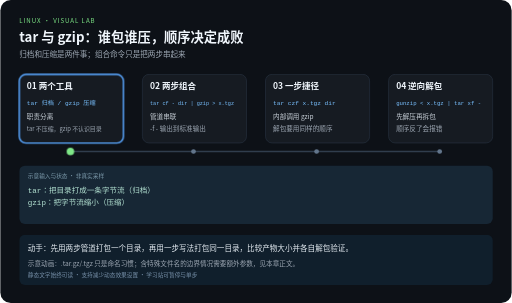
t = 0.00 s
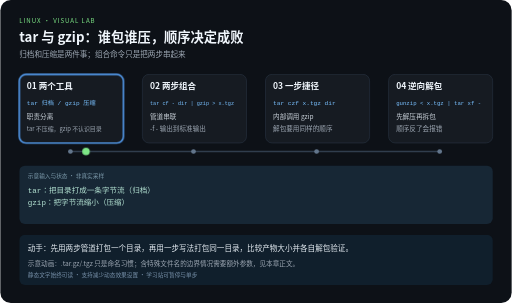
t = 2.10 s
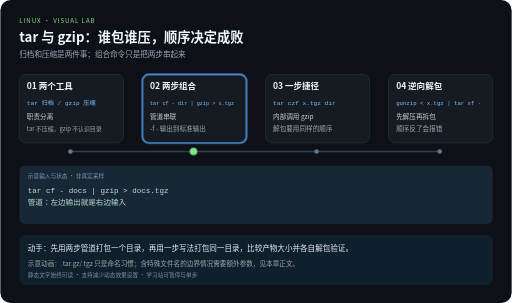
t = 3.90 s
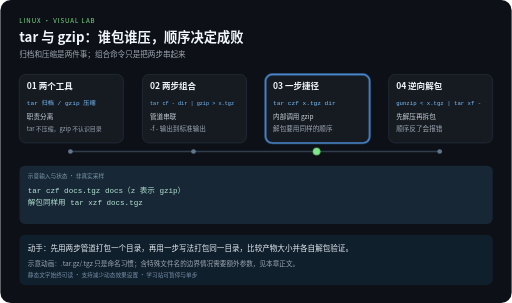
t = 6.00 s
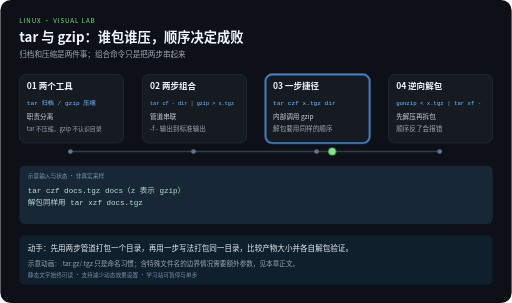
t = 8.10 s
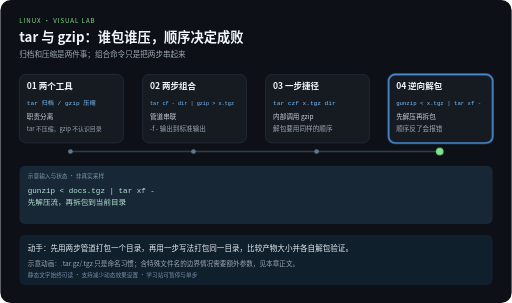
t = 10.00 s

The animated SVG that drew these frames (rendered in a browser with its animation timeline set to each time). Animation: 5 CSS @keyframes rules; frames cover the first 10.00 s.

<svg xmlns="http://www.w3.org/2000/svg" width="1080" height="640" viewBox="0 0 1080 640" role="img" aria-labelledby="title desc">
<title id="title">tar 与 gzip：谁包谁压，顺序决定成败</title>
<desc id="desc">归档和压缩是两件事；组合命令只是把两步串起来。四步示意，每 12 秒一轮，播放三轮后停止。示意动画：.tar.gz/.tgz 只是命名习惯；含特殊文件名的边界情况需要额外参数，见本章正文。</desc>
<style>
text{font-family:"Noto Sans CJK SC","Microsoft YaHei",sans-serif}
.code{font-family:Consolas,monospace}
.focus{opacity:0}
.output{opacity:0}.output.phase-0{opacity:1}
@keyframes step0{0%,24.9%{opacity:1}25%,100%{opacity:0}}.phase-0{animation:step0 12s linear 3}@keyframes step1{0%,24.9%{opacity:0}25%,49.9%{opacity:1}50%,100%{opacity:0}}.phase-1{animation:step1 12s linear 3}@keyframes step2{0%,49.9%{opacity:0}50%,74.9%{opacity:1}75%,100%{opacity:0}}.phase-2{animation:step2 12s linear 3}@keyframes step3{0%,74.9%{opacity:0}75%,100%{opacity:1}}.phase-3{animation:step3 12s linear 3}
@keyframes travel{0%,15%{transform:translateX(0)}25%,40%{transform:translateX(260px)}50%,65%{transform:translateX(520px)}75%,100%{transform:translateX(780px)}}
.token{animation:travel 12s ease-in-out 3}
@media (prefers-reduced-motion:reduce){.focus,.token,.output{animation:none}.token{display:none}}
</style>
<rect width="1080" height="640" rx="22" fill="#0d1117"/>
<text x="40" y="48" fill="#7ee787" font-size="13" letter-spacing="2">LINUX · VISUAL LAB</text>
<text x="40" y="88" fill="#f0f6fc" font-size="28" font-weight="bold">tar 与 gzip：谁包谁压，顺序决定成败</text>
<text x="40" y="120" fill="#9da7b3" font-size="16">归档和压缩是两件事；组合命令只是把两步串起来</text>
<path d="M148 320 H928" fill="none" stroke="#303d4d" stroke-width="3"/>

<g>
<rect x="40" y="157" width="220" height="145" rx="14" fill="#161b22" stroke="#303d4d"/>
<rect class="focus phase-0" x="40" y="157" width="220" height="145" rx="14" fill="none" stroke="#58a6ff" stroke-width="3"/>
<text x="56" y="189" fill="#f0f6fc" font-size="18" font-weight="bold">01 两个工具</text>
<text class="code" x="56" y="221" fill="#79c0ff" font-size="13">tar 归档 / gzip 压缩</text>
<text x="56" y="252" fill="#c9d1d9" font-size="14">职责分离</text>
<text x="56" y="276" fill="#9da7b3" font-size="12.5">tar 不压缩，gzip 不认识目录</text>
<circle cx="148" cy="320" r="5" fill="#62758b"/>
</g>
<g>
<rect x="300" y="157" width="220" height="145" rx="14" fill="#161b22" stroke="#303d4d"/>
<rect class="focus phase-1" x="300" y="157" width="220" height="145" rx="14" fill="none" stroke="#58a6ff" stroke-width="3"/>
<text x="316" y="189" fill="#f0f6fc" font-size="18" font-weight="bold">02 两步组合</text>
<text class="code" x="316" y="221" fill="#79c0ff" font-size="11">tar cf - dir | gzip &gt; x.tgz</text>
<text x="316" y="252" fill="#c9d1d9" font-size="14">管道串联</text>
<text x="316" y="276" fill="#9da7b3" font-size="14">-f - 输出到标准输出</text>
<circle cx="408" cy="320" r="5" fill="#62758b"/>
</g>
<g>
<rect x="560" y="157" width="220" height="145" rx="14" fill="#161b22" stroke="#303d4d"/>
<rect class="focus phase-2" x="560" y="157" width="220" height="145" rx="14" fill="none" stroke="#58a6ff" stroke-width="3"/>
<text x="576" y="189" fill="#f0f6fc" font-size="18" font-weight="bold">03 一步捷径</text>
<text class="code" x="576" y="221" fill="#79c0ff" font-size="13">tar czf x.tgz dir</text>
<text x="576" y="252" fill="#c9d1d9" font-size="14">内部调用 gzip</text>
<text x="576" y="276" fill="#9da7b3" font-size="14">解包要用同样的顺序</text>
<circle cx="668" cy="320" r="5" fill="#62758b"/>
</g>
<g>
<rect x="820" y="157" width="220" height="145" rx="14" fill="#161b22" stroke="#303d4d"/>
<rect class="focus phase-3" x="820" y="157" width="220" height="145" rx="14" fill="none" stroke="#58a6ff" stroke-width="3"/>
<text x="836" y="189" fill="#f0f6fc" font-size="18" font-weight="bold">04 逆向解包</text>
<text class="code" x="836" y="221" fill="#79c0ff" font-size="12">gunzip &lt; x.tgz | tar xf -</text>
<text x="836" y="252" fill="#c9d1d9" font-size="14">先解压再拆包</text>
<text x="836" y="276" fill="#9da7b3" font-size="14">顺序反了会报错</text>
<circle cx="928" cy="320" r="5" fill="#62758b"/>
</g>
<rect x="40" y="350" width="1000" height="123" rx="12" fill="#172735"/>
<text x="58" y="375" fill="#7c9aab" font-size="12">示意输入与状态 · 非真实采样</text>
<g class="output phase-0">
<text class="code" x="58" y="407" fill="#b5e4d4" font-size="16">tar：把目录打成一条字节流（归档）</text>
<text class="code" x="58" y="434" fill="#b5e4d4" font-size="16">gzip：把字节流缩小（压缩）</text>
</g>
<g class="output phase-1">
<text class="code" x="58" y="407" fill="#b5e4d4" font-size="16">tar cf - docs | gzip &gt; docs.tgz</text>
<text class="code" x="58" y="434" fill="#b5e4d4" font-size="16">管道：左边输出就是右边输入</text>
</g>
<g class="output phase-2">
<text class="code" x="58" y="407" fill="#b5e4d4" font-size="16">tar czf docs.tgz docs（z 表示 gzip）</text>
<text class="code" x="58" y="434" fill="#b5e4d4" font-size="16">解包同样用 tar xzf docs.tgz</text>
</g>
<g class="output phase-3">
<text class="code" x="58" y="407" fill="#b5e4d4" font-size="16">gunzip &lt; docs.tgz | tar xf -</text>
<text class="code" x="58" y="434" fill="#b5e4d4" font-size="16">先解压流，再拆包到当前目录</text>
</g>
<circle class="token" cx="148" cy="320" r="8" fill="#7ee787"/>
<rect x="40" y="496" width="1000" height="106" rx="12" fill="#101f2c"/>
<text x="58" y="530" fill="#e6edf3" font-size="16">动手：先用两步管道打包一个目录，再用一步写法打包同一目录，比较产物大小并各自解包验证。</text>
<text x="58" y="561" fill="#9da7b3" font-size="14">示意动画：.tar.gz/.tgz 只是命名习惯；含特殊文件名的边界情况需要额外参数，见本章正文。</text>
<text x="58" y="585" fill="#7790a9" font-size="12">静态文字始终可读 · 支持减少动态效果设置 · 学习站可暂停与单步</text>
</svg>
